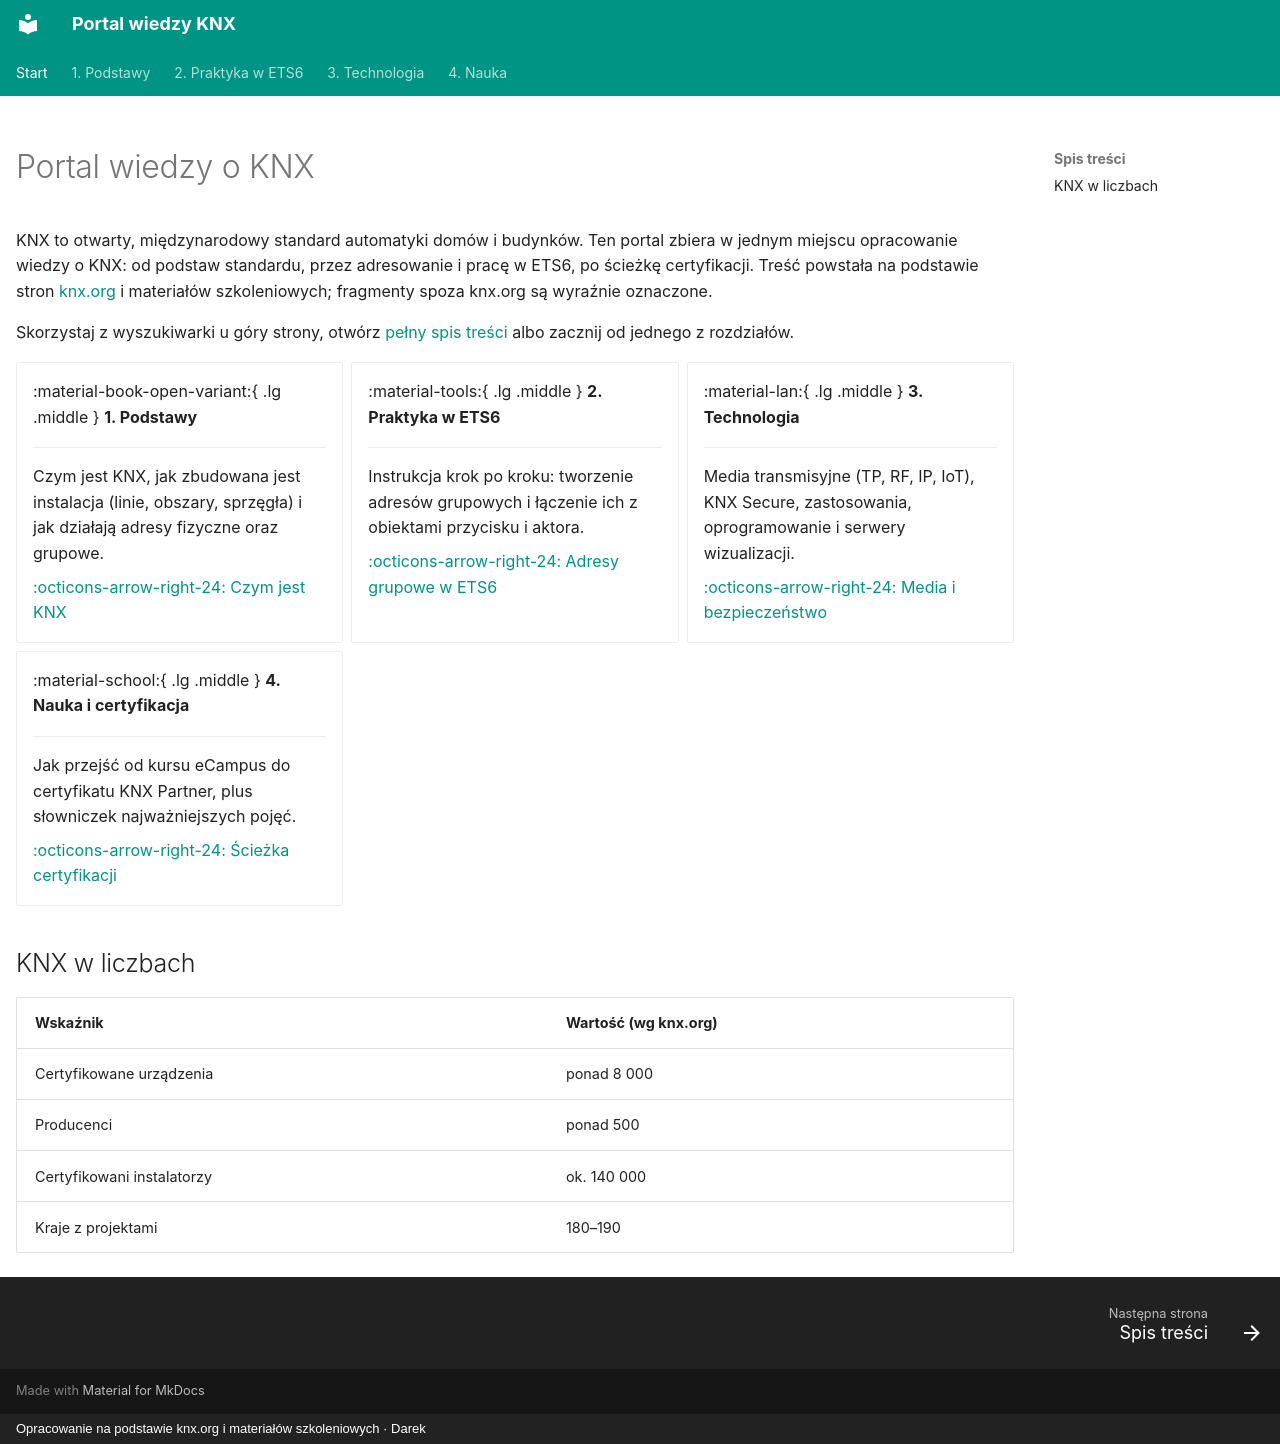

repository: daromajowy/knxwiedza · page: index.html · generator: mkdocs · copyright: Opracowanie na podstawie knx.org i materiałów szkoleniowych · Darek

---
hide:
  - navigation
---

# Portal wiedzy o KNX

KNX to otwarty, międzynarodowy standard automatyki domów i budynków. Ten portal zbiera w jednym miejscu opracowanie wiedzy o KNX: od podstaw standardu, przez adresowanie i pracę w ETS6, po ścieżkę certyfikacji. Treść powstała na podstawie stron [knx.org](https://www.knx.org/) i materiałów szkoleniowych; fragmenty spoza knx.org są wyraźnie oznaczone.

Skorzystaj z wyszukiwarki u góry strony, otwórz [pełny spis treści](spis-tresci.md) albo zacznij od jednego z rozdziałów.

<div class="grid cards" markdown>

-   :material-book-open-variant:{ .lg .middle } **1. Podstawy**

    ---

    Czym jest KNX, jak zbudowana jest instalacja (linie, obszary, sprzęgła) i jak działają adresy fizyczne oraz grupowe.

    [:octicons-arrow-right-24: Czym jest KNX](podstawy/czym-jest-knx.md)

-   :material-tools:{ .lg .middle } **2. Praktyka w ETS6**

    ---

    Instrukcja krok po kroku: tworzenie adresów grupowych i łączenie ich z obiektami przycisku i aktora.

    [:octicons-arrow-right-24: Adresy grupowe w ETS6](praktyka/ets6-adresy-grupowe.md)

-   :material-lan:{ .lg .middle } **3. Technologia**

    ---

    Media transmisyjne (TP, RF, IP, IoT), KNX Secure, zastosowania, oprogramowanie i serwery wizualizacji.

    [:octicons-arrow-right-24: Media i bezpieczeństwo](technologia/media-i-bezpieczenstwo.md)

-   :material-school:{ .lg .middle } **4. Nauka i certyfikacja**

    ---

    Jak przejść od kursu eCampus do certyfikatu KNX Partner, plus słowniczek najważniejszych pojęć.

    [:octicons-arrow-right-24: Ścieżka certyfikacji](nauka/sciezka-certyfikacji.md)

</div>

## KNX w liczbach

| Wskaźnik | Wartość (wg knx.org) |
| --- | --- |
| Certyfikowane urządzenia | ponad 8 000 |
| Producenci | ponad 500 |
| Certyfikowani instalatorzy | ok. 140 000 |
| Kraje z projektami | 180–190 |
